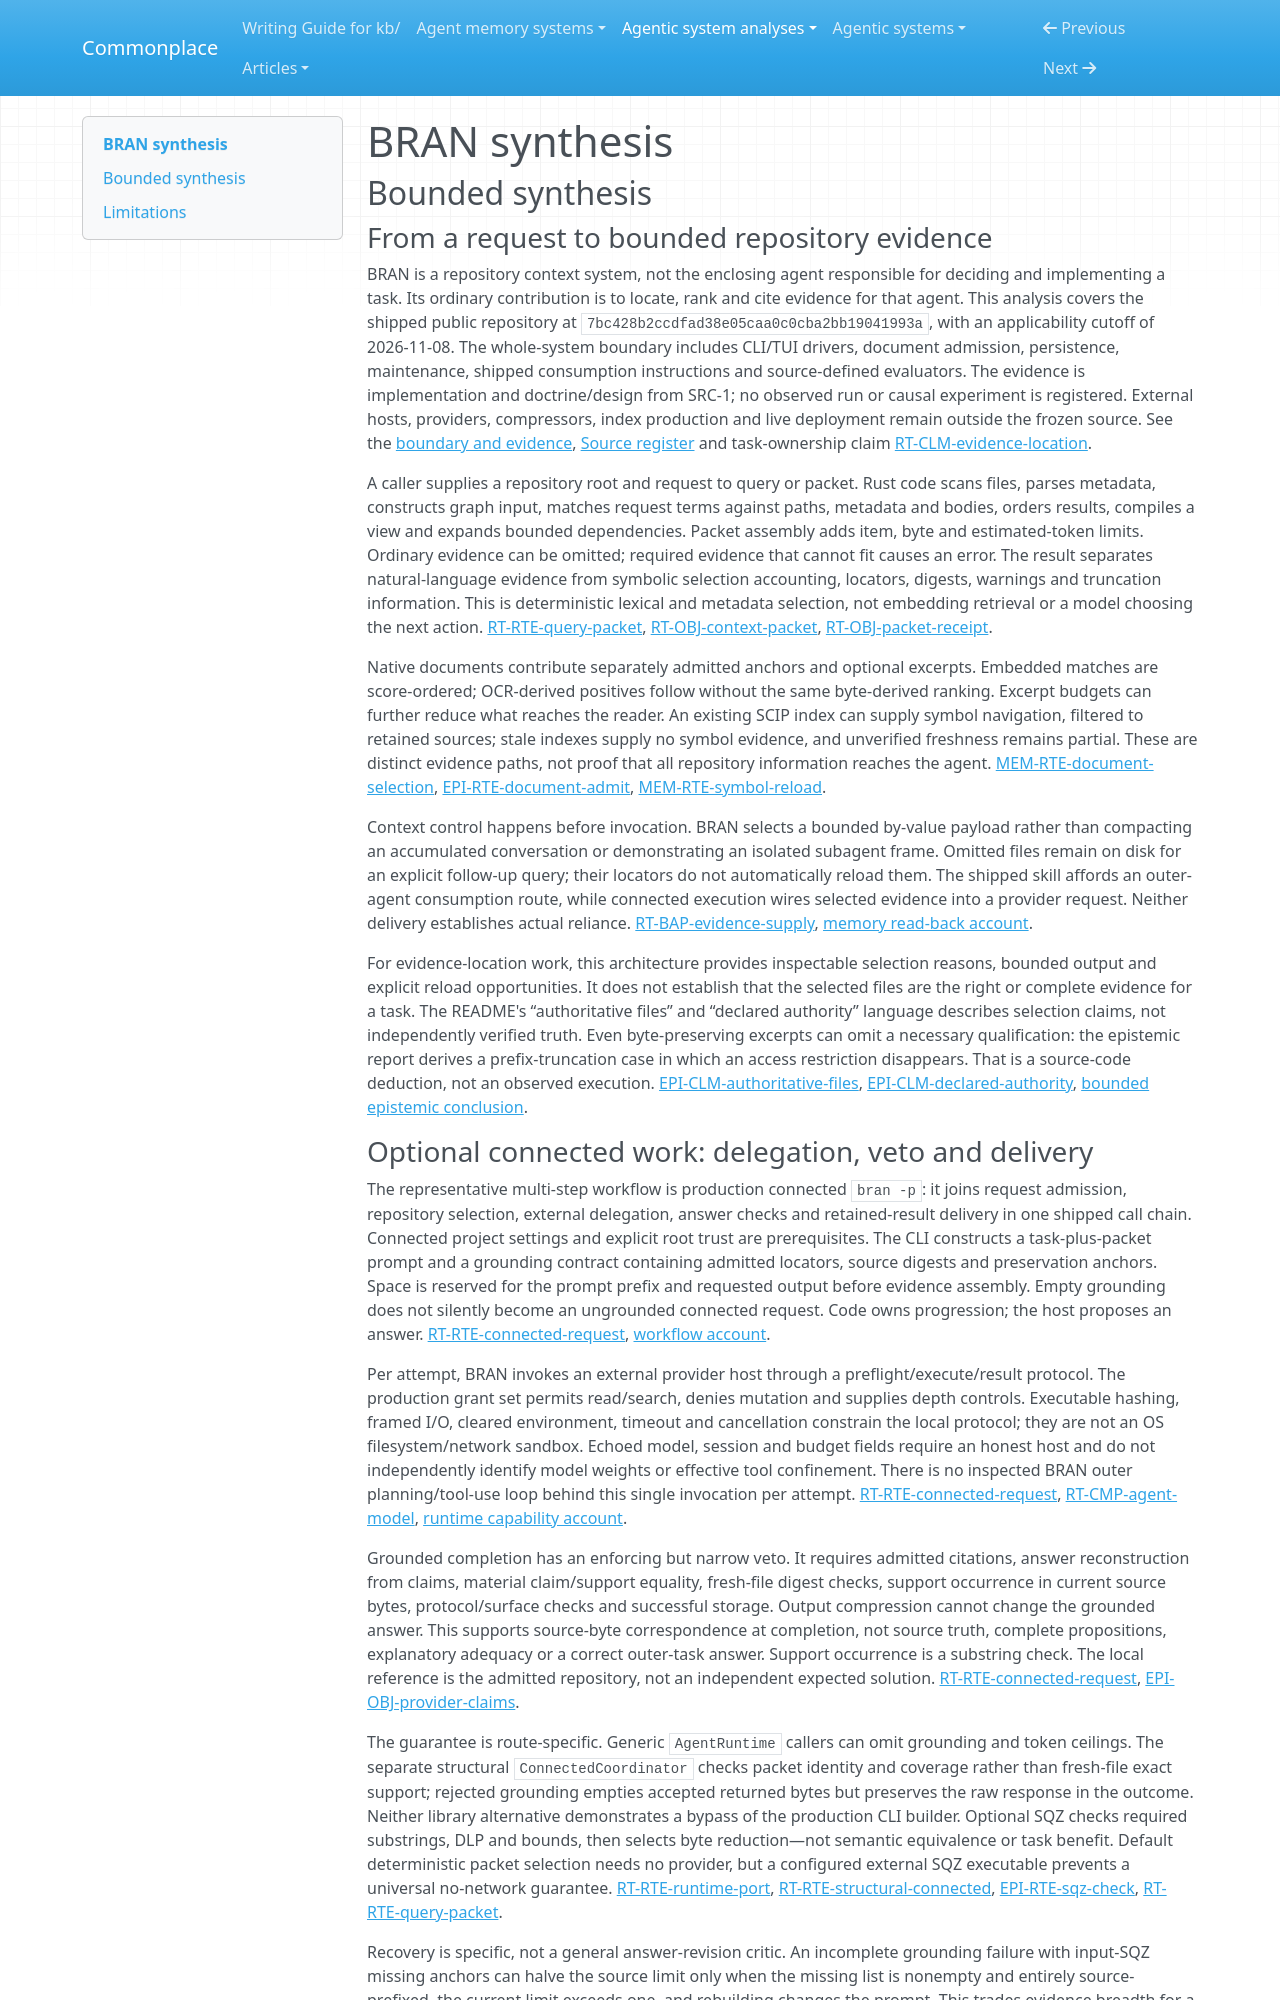

repository: zby/commonplace · page: agentic-system-analyses/retained/alphazede--bran/synthesis/index.html · generator: mkdocs

---
type: agentic-system-analyses/types/agentic-system-synthesis.md
description: "BRAN selects bounded repository evidence and optionally gates connected answers on current source bytes; retained diagnostics do not establish automatic knowledge improvement."
run-id: AAS-2026-11-08-bran-2be75f1c9e69-01
reviewed-boundary: "7bc428b2ccdfad38e05caa0c0cba2bb19041993a"
---

# BRAN synthesis

## Bounded synthesis

### From a request to bounded repository evidence

BRAN is a repository context system, not the enclosing agent responsible for deciding and implementing a task. Its ordinary contribution is to locate, rank and cite evidence for that agent. This analysis covers the shipped public repository at `7bc428b2ccdfad38e05caa0c0cba2bb19041993a`, with an applicability cutoff of 2026-11-08. The whole-system boundary includes CLI/TUI drivers, document admission, persistence, maintenance, shipped consumption instructions and source-defined evaluators. The evidence is implementation and doctrine/design from SRC-1; no observed run or causal experiment is registered. External hosts, providers, compressors, index production and live deployment remain outside the frozen source. See the [boundary and evidence](boundary.md#boundary-and-evidence), [Source register](boundary.md#source-register) and task-ownership claim [RT-CLM-evidence-location](runtime.md#rt-clm-evidence-location).

A caller supplies a repository root and request to query or packet. Rust code scans files, parses metadata, constructs graph input, matches request terms against paths, metadata and bodies, orders results, compiles a view and expands bounded dependencies. Packet assembly adds item, byte and estimated-token limits. Ordinary evidence can be omitted; required evidence that cannot fit causes an error. The result separates natural-language evidence from symbolic selection accounting, locators, digests, warnings and truncation information. This is deterministic lexical and metadata selection, not embedding retrieval or a model choosing the next action. [RT-RTE-query-packet](runtime.md#rt-rte-query-packet), [RT-OBJ-context-packet](runtime.md#rt-obj-context-packet), [RT-OBJ-packet-receipt](runtime.md#rt-obj-packet-receipt).

Native documents contribute separately admitted anchors and optional excerpts. Embedded matches are score-ordered; OCR-derived positives follow without the same byte-derived ranking. Excerpt budgets can further reduce what reaches the reader. An existing SCIP index can supply symbol navigation, filtered to retained sources; stale indexes supply no symbol evidence, and unverified freshness remains partial. These are distinct evidence paths, not proof that all repository information reaches the agent. [MEM-RTE-document-selection](memory.md#mem-rte-document-selection), [EPI-RTE-document-admit](epistemic.md#epi-rte-document-admit), [MEM-RTE-symbol-reload](memory.md#mem-rte-symbol-reload).

Context control happens before invocation. BRAN selects a bounded by-value payload rather than compacting an accumulated conversation or demonstrating an isolated subagent frame. Omitted files remain on disk for an explicit follow-up query; their locators do not automatically reload them. The shipped skill affords an outer-agent consumption route, while connected execution wires selected evidence into a provider request. Neither delivery establishes actual reliance. [RT-BAP-evidence-supply](runtime.md#rt-bap-evidence-supply), [memory read-back account](memory.md#read-back).

For evidence-location work, this architecture provides inspectable selection reasons, bounded output and explicit reload opportunities. It does not establish that the selected files are the right or complete evidence for a task. The README's “authoritative files” and “declared authority” language describes selection claims, not independently verified truth. Even byte-preserving excerpts can omit a necessary qualification: the epistemic report derives a prefix-truncation case in which an access restriction disappears. That is a source-code deduction, not an observed execution. [EPI-CLM-authoritative-files](epistemic.md#epi-clm-authoritative-files), [EPI-CLM-declared-authority](epistemic.md#epi-clm-declared-authority), [bounded epistemic conclusion](epistemic.md#bounded-conclusion).
